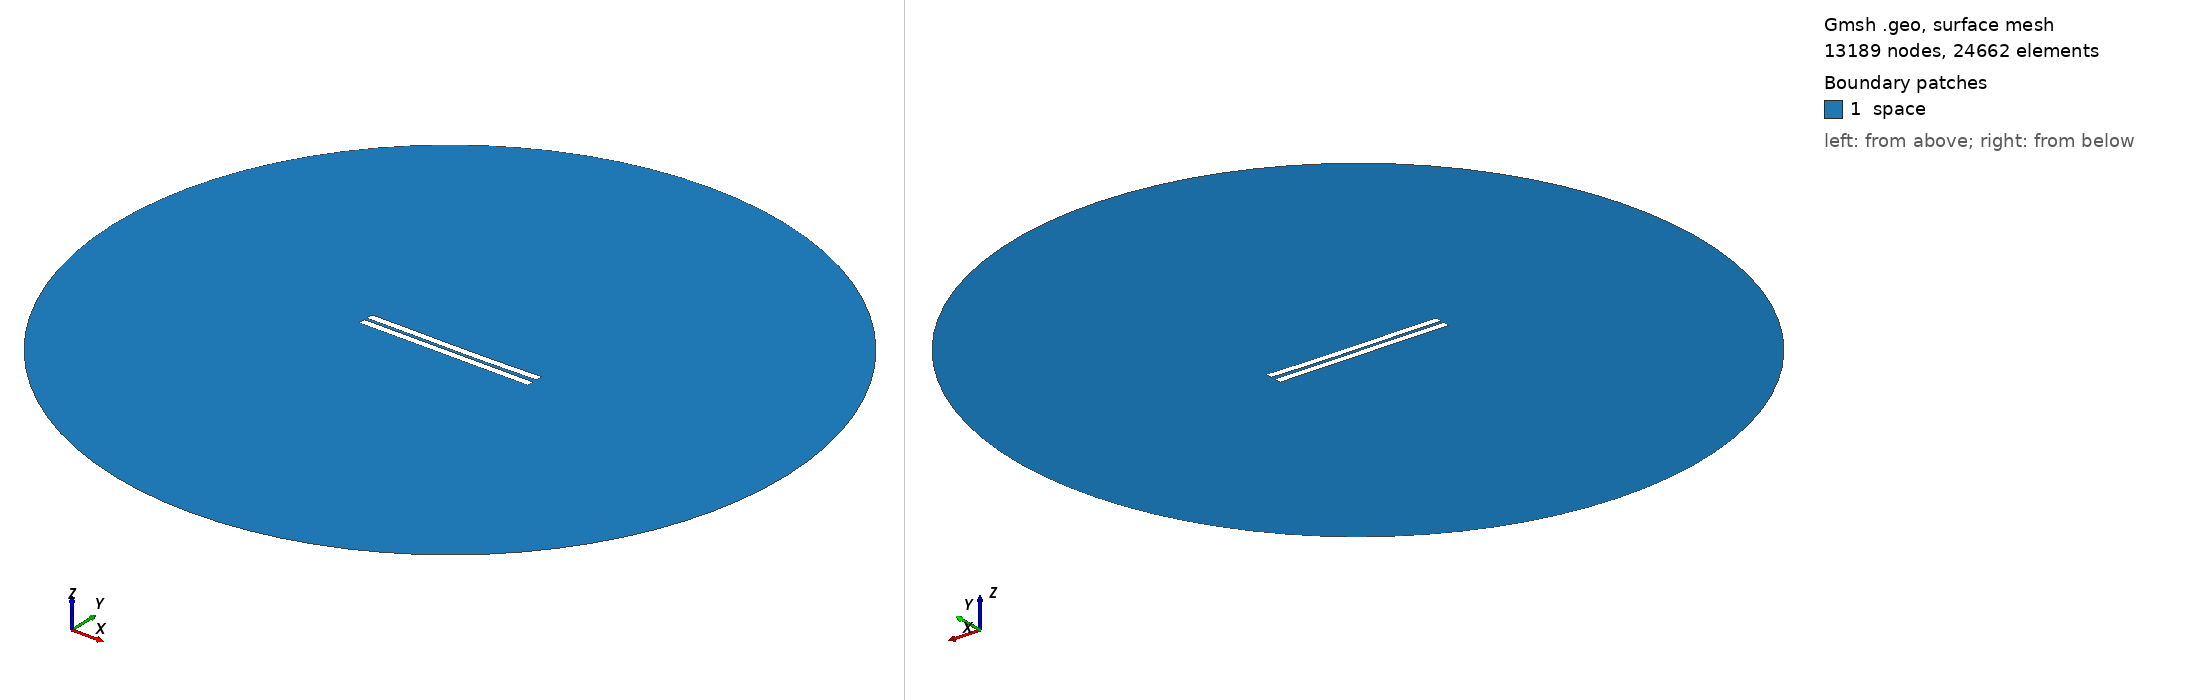

Gmsh geometry script, surface-meshed: 13189 nodes, 24662 surface elements. Boundary patches (legend numbers): 1 space. Left view from above one corner, right view from below the opposite corner. Legend entries are the model's physical surfaces. The drawing asked Gmsh for element sizes between 1% and 20% of the model's largest extent; the script's own settings can give other sizes.

=== 1143.geo (drawn) ===
//---------------------------------------
// Geometry kernel
//---------------------------------------

SetFactory("OpenCASCADE");



//---------------------------------------
// Parameters of the geometry
//---------------------------------------

// Overetch of the upper plate
overetch = 0.0;

// Distance between the plates
distance = 1.75;

// Discretization over the x axis (for the deformation)
nx = 50; 

// Length of the plate
L = 100 - overetch; 

// Number of modes
n = 4; 

// 1st mode coefficient
coeff(1) = 0.15;
beta(1) = 0.596864 * 3.1415926535 / L;

// 2nd mode coefficient
coeff(2) = -0.15;
beta(2) = 1.49418 * 3.1415926535 / L;

// 3rd mode coefficient
coeff(3) = 0.07499999999999998;
beta(3) = 2.50025 * 3.1415926535 / L;

// 4th mode coefficient
coeff(4) = 0.0;
beta(4) = 3.49999 * 3.1415926535 / L;



//---------------------------------------
// Upper plate (deformed rectangle)
//---------------------------------------

// Coordiantes of the upper plate
xmin = -50;
xmax = 50 - overetch;

// Height of the upper plate
yheight = 4 - 2 * overetch;

// Indexes of the points
UpperID[] = {};
LowerID[] = {};
LeftID[] = {};
RightID[] = {};

// Point index
p = 1;

// Horizontal edges
For i In {1:nx}
    x = xmin + (i-1)*(xmax - xmin)/(nx-1);

    y_bottom = distance / 2 + overetch;
    For j In {1:n}
        C = (Cosh(beta(j)*L) + Cos(beta(j)*L)) / (Sinh(beta(j)*L) + Sin(beta(j)*L));
        y_bottom  = y_bottom + coeff(j) * (Cosh(beta(j)*(x+50)) - Cos(beta(j)*(x+50)) - C * (Sinh(beta(j)*(x+50)) - Sin(beta(j)*(x+50))));
    EndFor

    y_top = y_bottom + yheight;

    Point(p) = {x, y_top, 0, 1.0};
    UpperID[i] = p;
    p = p + 1;

    Point(p) = {x, y_bottom, 0, 1.0};
    LowerID[i] = p;
    p = p + 1;
EndFor

// Create point lists
UpperPts[] = {}; LowerPts[] = {};
For i In {1:nx}
  UpperPts[] += {UpperID[i]};
  LowerPts[] += {LowerID[i]};
EndFor

// Build splines
Spline(1) = {UpperPts[]};
Spline(2) = {LowerPts[]};
Line(3) = {LowerPts[nx-1], UpperPts[nx-1]};
Line(4) = {LowerPts[0], UpperPts[0]};

// Build the plane surface
Curve Loop(1) = {2, 3, -1, -4};
Plane Surface(1) = {1};



//---------------------------------------
// Lower plate (rectangle)
//---------------------------------------

// Vertices
Point(1001) = {-50, -1, 0, 1.0};
Point(1002) = { 50, -1, 0, 1.0};
Point(1003) = { 50,  -5, 0, 1.0};
Point(1004) = {-50,  -5, 0, 1.0};

// Edges
Line(5) = {1001, 1002};
Line(6) = {1002, 1003};
Line(7) = {1003, 1004};
Line(8) = {1004, 1001};

// Plane surface
Line Loop(2) = {5, 6, 7, 8};
Plane Surface(2) = {2}; 



//---------------------------------------
// Outer (fictious) boundary
//---------------------------------------

// Points
Point(1005) = {0, 0, 0};       // Center
Point(1006) = {200, 0, 0};     // Start point
Point(1007) = {0, 200, 0};     // 90 degrees
Point(1008) = {-200, 0, 0};    // 180 degrees
Point(1009) = {0, -200, 0};    // 270 degrees

// Circle arcs (each needs start, center, end)
Circle(9) = {1006, 1005, 1007};
Circle(10) = {1007, 1005, 1008};
Circle(11) = {1008, 1005, 1009};
Circle(12) = {1009, 1005, 1006};

// Plane surface for the entire domain
Curve Loop(3) = {9, 10, 11, 12};
Surface(3) = {3};

// Subtract the plates from the whole domain to obtain the actual domain where we want to solve the equations
BooleanDifference{ Surface{3}; Delete; }{ Surface{1}; Surface{2}; Delete; }




//---------------------------------------
// Transfinite Lines/Curves
//---------------------------------------

// Set the number of points on the boundaries
r = 7;

// Plates
Transfinite Curve {1, 2} = 50*r Using Progression 1;
Transfinite Curve {3, 4} = 2*r Using Progression 1;
Transfinite Line {5, 7} = 50*r Using Progression 1;
Transfinite Line {6, 8} = 2*r Using Progression 1;

// Outer boundary
Transfinite Line {9, 10, 11, 12} = 20 Using Progression 1;



//---------------------------------------
// Physical groups
//---------------------------------------                

// Physical curves (boundaries)
Physical Line("force_segment", 10) = {2};
Physical Line("upper_plate", 11) = {1, 3, 4};
Physical Line("lower_plate", 12) = {5, 6, 7, 8};
Physical Line("boundary", 20) = {9, 10, 11, 12};

// Physical Surfaces
Physical Surface("space", 30) = {3};



//---------------------------------------
// 6. Generate the Mesh
//---------------------------------------

// 2D mesh generation
Mesh 2;
